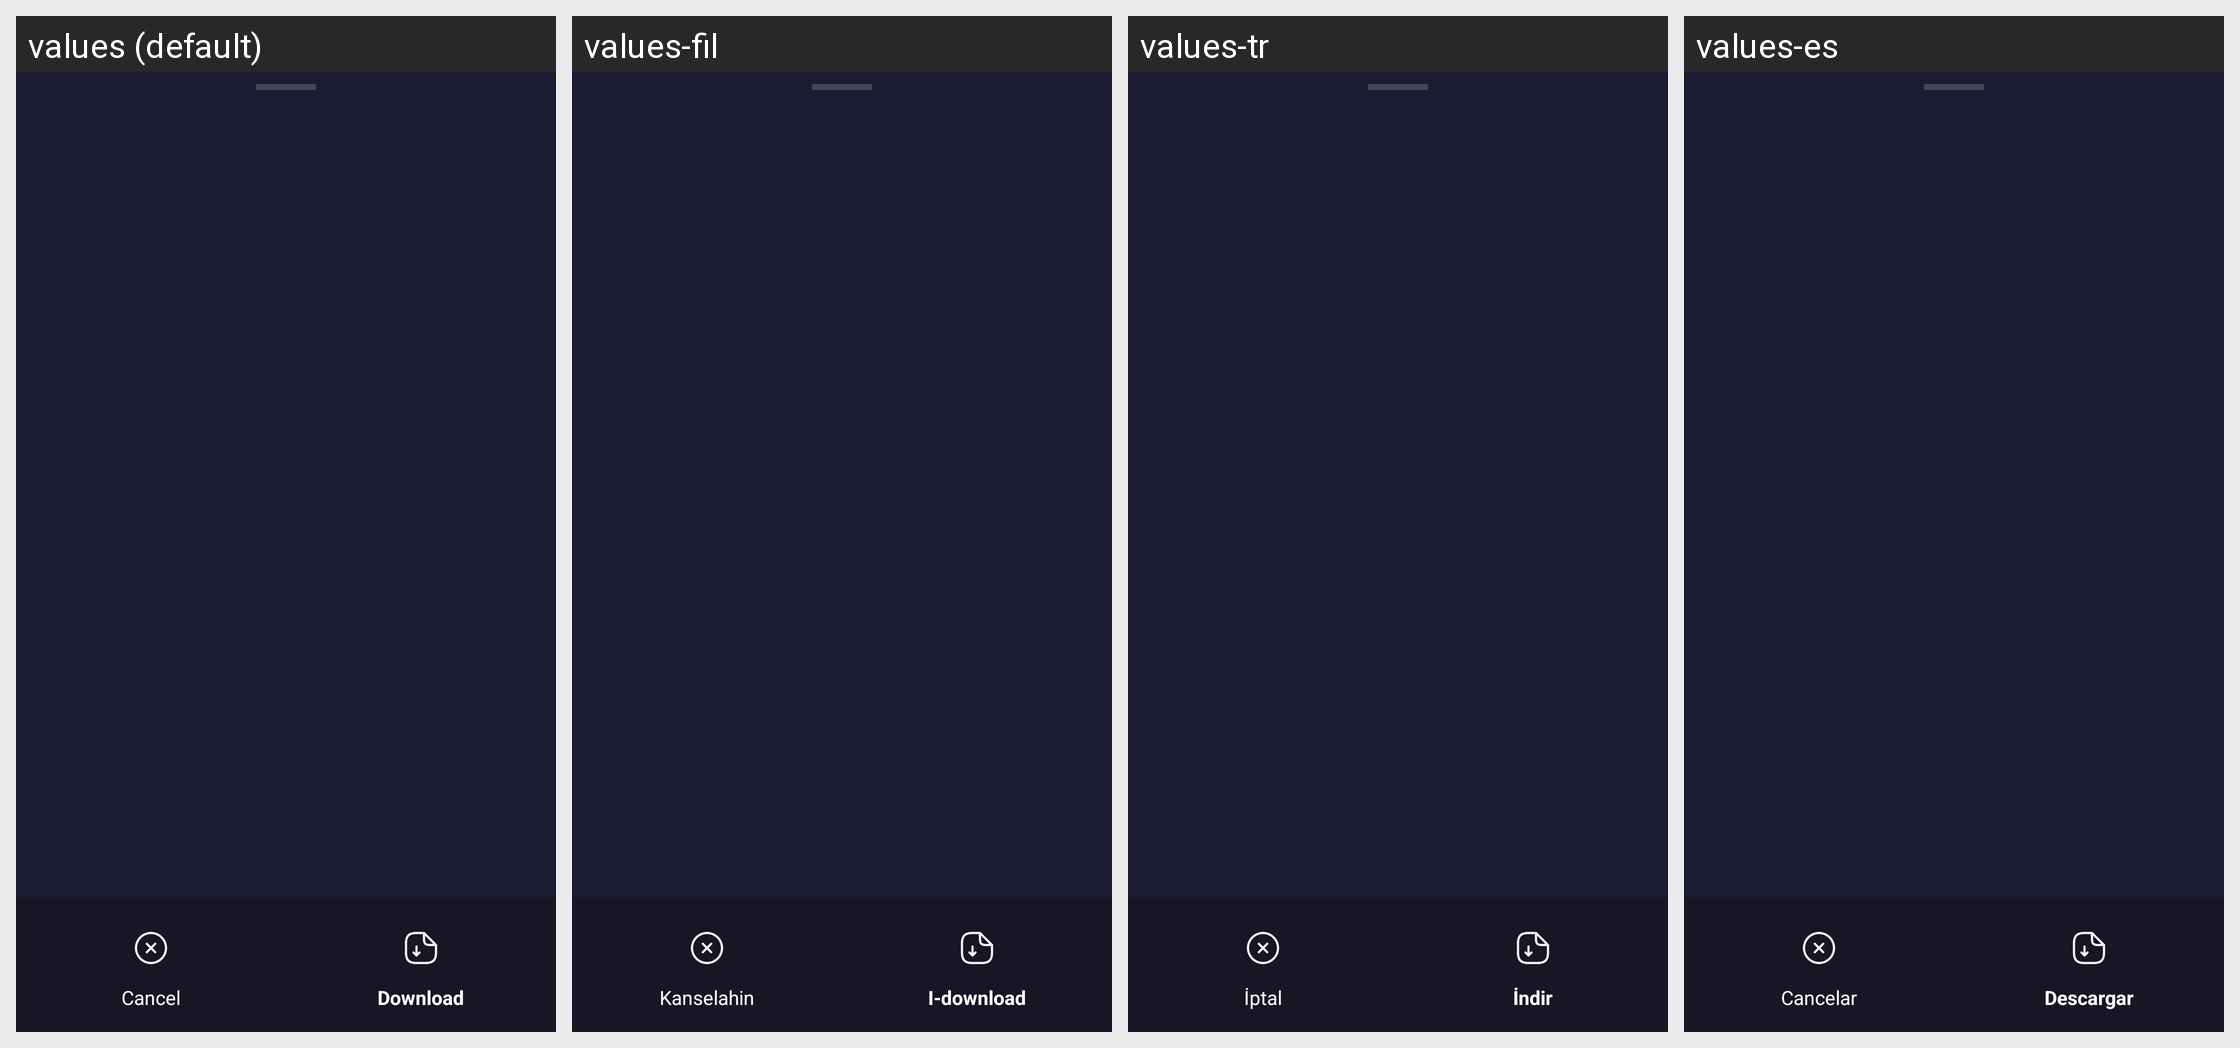

Translations of the strings shown on this Android screen, per locale in the grid:
Android screen res/layout/dialog_video_formats_bottom_sheet.xml rendered under 4 locales, left to right: values (default), values-fil, values-tr, values-es. Device: Nexus 5 (rendered at 1080×1920; each locale shown at half size, 540×960, under a caption strip naming it); theme Theme.D54VideoDownloader.
Other locales in the repository, not shown: values-ar, values-bn, values-de, values-fr, values-hi, values-id, values-it, values-ja, values-ko, values-pt, values-ru, values-th, values-vi, values-zh.
Strings drawn on this screen, with the default value and each locale's value (text and hints the layout hard-codes, and strings that could not be matched under every locale, appear in the picture but are not listed):

cancel
  values: Cancel
  values-fil: Kanselahin
  values-tr: İptal
  values-es: Cancelar

btn_download
  values: Download
  values-fil: I-download
  values-tr: İndir
  values-es: Descargar
